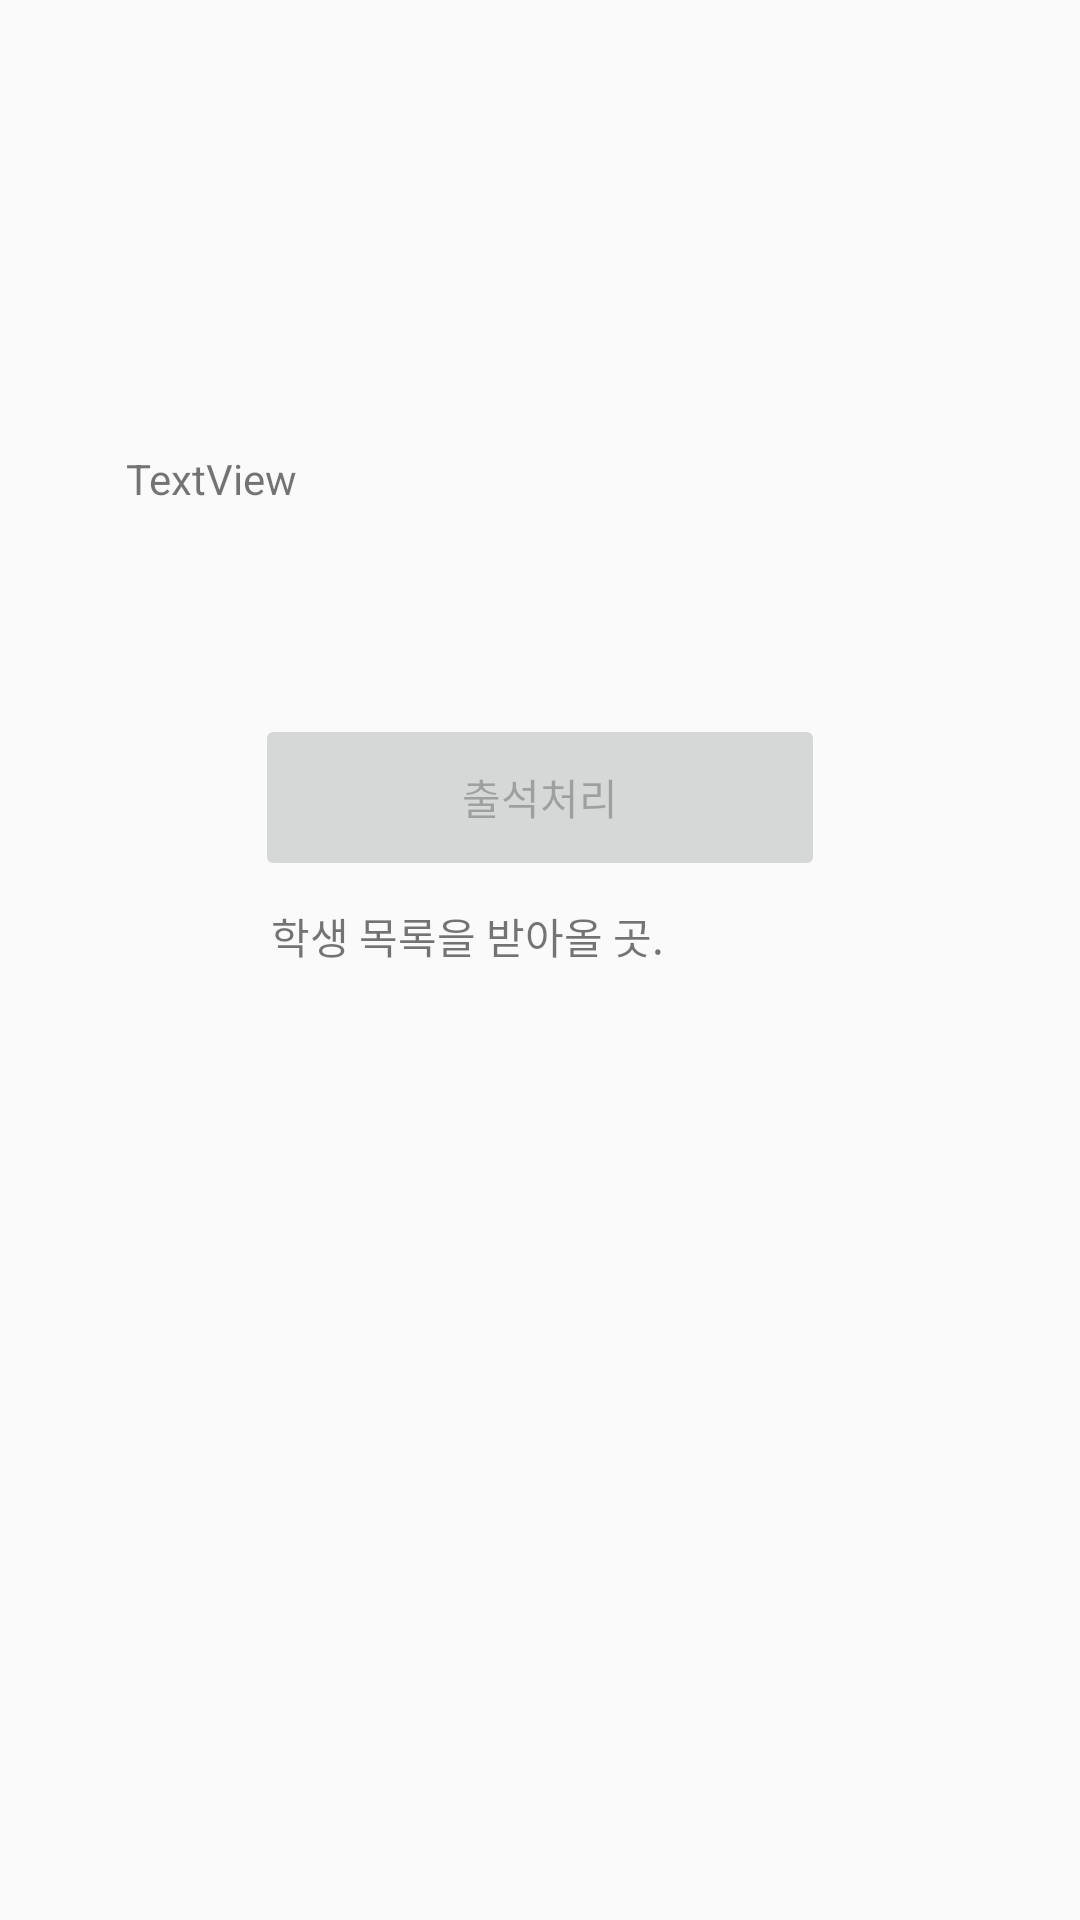

Android layout source for this screen:
<!-- AndroidManifest.xml: application theme Theme.ATTENDANCE_STUD -->
<!-- res/layout/activity_student_list.xml -->
<?xml version="1.0" encoding="utf-8"?>
<androidx.constraintlayout.widget.ConstraintLayout xmlns:android="http://schemas.android.com/apk/res/android"
    xmlns:app="http://schemas.android.com/apk/res-auto"
    xmlns:tools="http://schemas.android.com/tools"
    android:layout_width="match_parent"
    android:layout_height="match_parent"
    tools:context=".StudentList">
    <Button
        android:id="@+id/button2"
        android:layout_width="190dp"
        android:layout_height="0dp"
        android:layout_marginBottom="8dp"
        android:enabled="false"
        android:onClick="OnClick"
        android:text="출석처리"
        app:layout_constraintBottom_toTopOf="@+id/tv_StdList"
        app:layout_constraintEnd_toEndOf="parent"
        app:layout_constraintStart_toStartOf="parent"
        app:layout_constraintTop_toBottomOf="@+id/tv_Select" />

    <TextView
        android:id="@+id/tv_Select"
        android:layout_width="270dp"
        android:layout_height="75dp"
        android:layout_marginTop="150dp"
        android:layout_marginBottom="13dp"
        android:text="TextView"
        app:layout_constraintBottom_toTopOf="@+id/button2"
        app:layout_constraintEnd_toEndOf="@+id/button2"
        app:layout_constraintHorizontal_bias="0.538"
        app:layout_constraintStart_toStartOf="@+id/button2"
        app:layout_constraintTop_toTopOf="parent" />

    <TextView
        android:id="@+id/tv_StdList"
        android:layout_width="178dp"
        android:layout_height="0dp"
        android:layout_marginBottom="283dp"
        android:text="학생 목록을 받아올 곳."
        app:layout_constraintBottom_toBottomOf="parent"
        app:layout_constraintEnd_toEndOf="parent"
        app:layout_constraintHorizontal_bias="0.497"
        app:layout_constraintStart_toStartOf="parent"
        app:layout_constraintTop_toBottomOf="@+id/button2" />
</androidx.constraintlayout.widget.ConstraintLayout>
<!-- resources referenced by this layout -->
<resources>
  <style name="Theme.ATTENDANCE_STUD" parent="Theme.AppCompat.Light.NoActionBar">
          
          <item name="colorPrimary">@color/purple_500</item>
          <item name="colorPrimaryDark">@color/purple_700</item>
          <item name="colorAccent">@color/teal_200</item>
          <item name="windowNoTitle">true</item>
          
      </style>
  <!-- not gathered from this repository: default colours our renderer supplied (Android Studio template values) -->
  <color name="purple_500">#FF6200EE</color>
  <color name="purple_700">#FF3700B3</color>
  <color name="teal_200">#FF03DAC5</color>
</resources>
